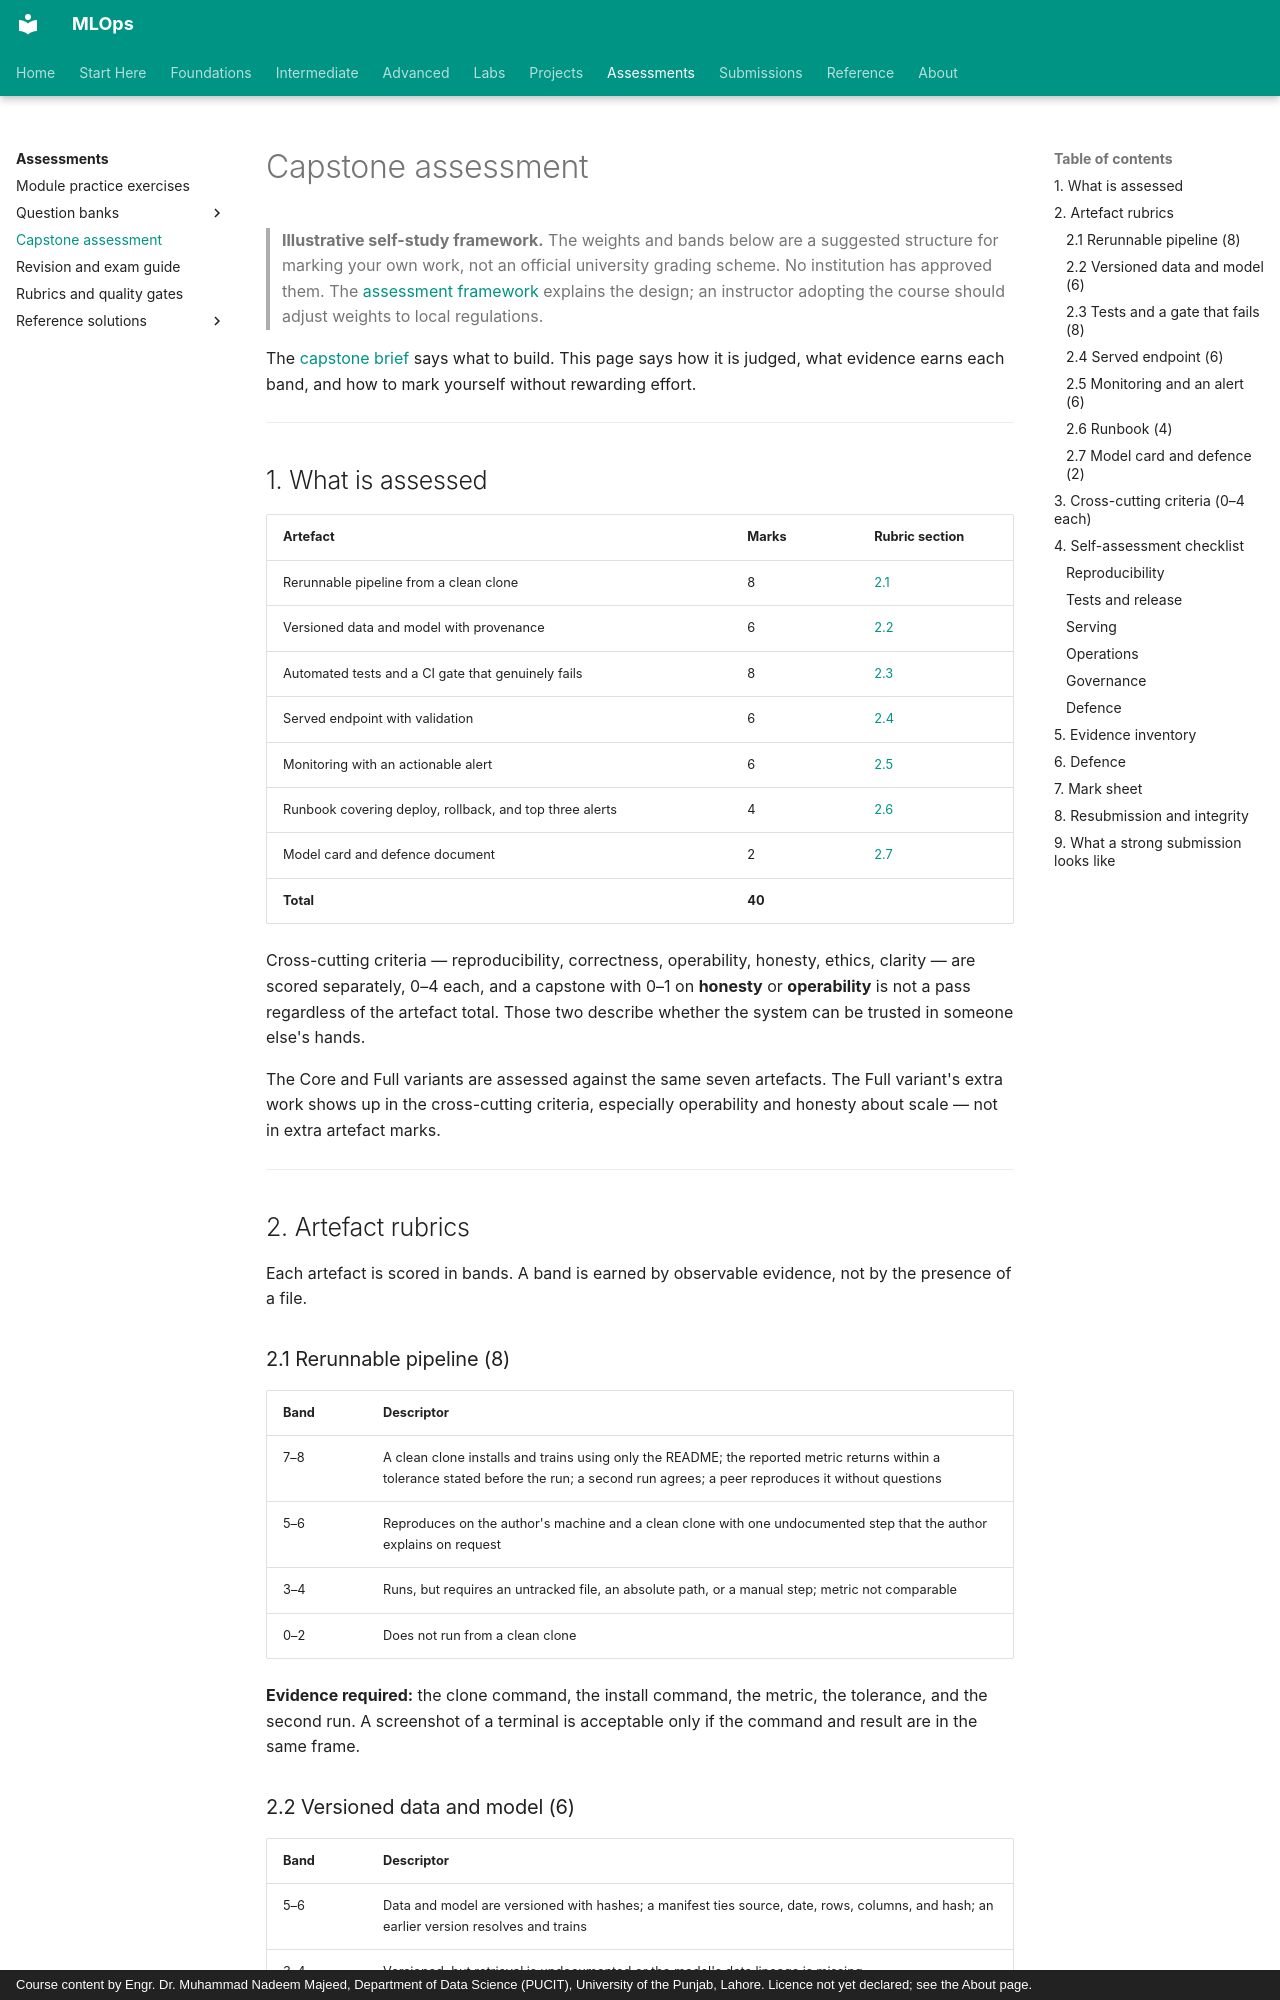

repository: nadeem-majeedch/MLOps · page: assessments/capstone-assessment/index.html · generator: mkdocs · copyright: Course content by Engr. Dr. Muhammad Nadeem Majeed, Department of Data Science (PUCIT), University of the Punjab, Lahore. Licence not yet declared; see the About page.

# Capstone assessment

> **Illustrative self-study framework.** The weights and bands below are a
> suggested structure for marking your own work, not an official university
> grading scheme. No institution has approved them. The
> [assessment framework](../syllabus/assessment-framework.md) explains the design;
> an instructor adopting the course should adjust weights to local regulations.

The [capstone brief](../projects/capstone.md) says what to build. This page says
how it is judged, what evidence earns each band, and how to mark yourself without
rewarding effort.

---

## 1. What is assessed

| Artefact | Marks | Rubric section |
|---|---|---|
| Rerunnable pipeline from a clean clone | 8 | [2.1](#21-rerunnable-pipeline-8) |
| Versioned data and model with provenance | 6 | [2.2](#22-versioned-data-and-model-6) |
| Automated tests and a CI gate that genuinely fails | 8 | [2.3](#23-tests-and-a-gate-that-fails-8) |
| Served endpoint with validation | 6 | [2.4](#24-served-endpoint-6) |
| Monitoring with an actionable alert | 6 | [2.5](#25-monitoring-and-an-alert-6) |
| Runbook covering deploy, rollback, and top three alerts | 4 | [2.6](#26-runbook-4) |
| Model card and defence document | 2 | [2.7](#27-model-card-and-defence-2) |
| **Total** | **40** | |

Cross-cutting criteria — reproducibility, correctness, operability, honesty,
ethics, clarity — are scored separately, 0–4 each, and a capstone with 0–1 on
**honesty** or **operability** is not a pass regardless of the artefact total.
Those two describe whether the system can be trusted in someone else's hands.

The Core and Full variants are assessed against the same seven artefacts. The
Full variant's extra work shows up in the cross-cutting criteria, especially
operability and honesty about scale — not in extra artefact marks.

---

## 2. Artefact rubrics

Each artefact is scored in bands. A band is earned by observable evidence, not by
the presence of a file.

### 2.1 Rerunnable pipeline (8)

| Band | Descriptor |
|---|---|
| 7–8 | A clean clone installs and trains using only the README; the reported metric returns within a tolerance stated before the run; a second run agrees; a peer reproduces it without questions |
| 5–6 | Reproduces on the author's machine and a clean clone with one undocumented step that the author explains on request |
| 3–4 | Runs, but requires an untracked file, an absolute path, or a manual step; metric not comparable |
| 0–2 | Does not run from a clean clone |

**Evidence required:** the clone command, the install command, the metric, the
tolerance, and the second run. A screenshot of a terminal is acceptable only if
the command and result are in the same frame.
